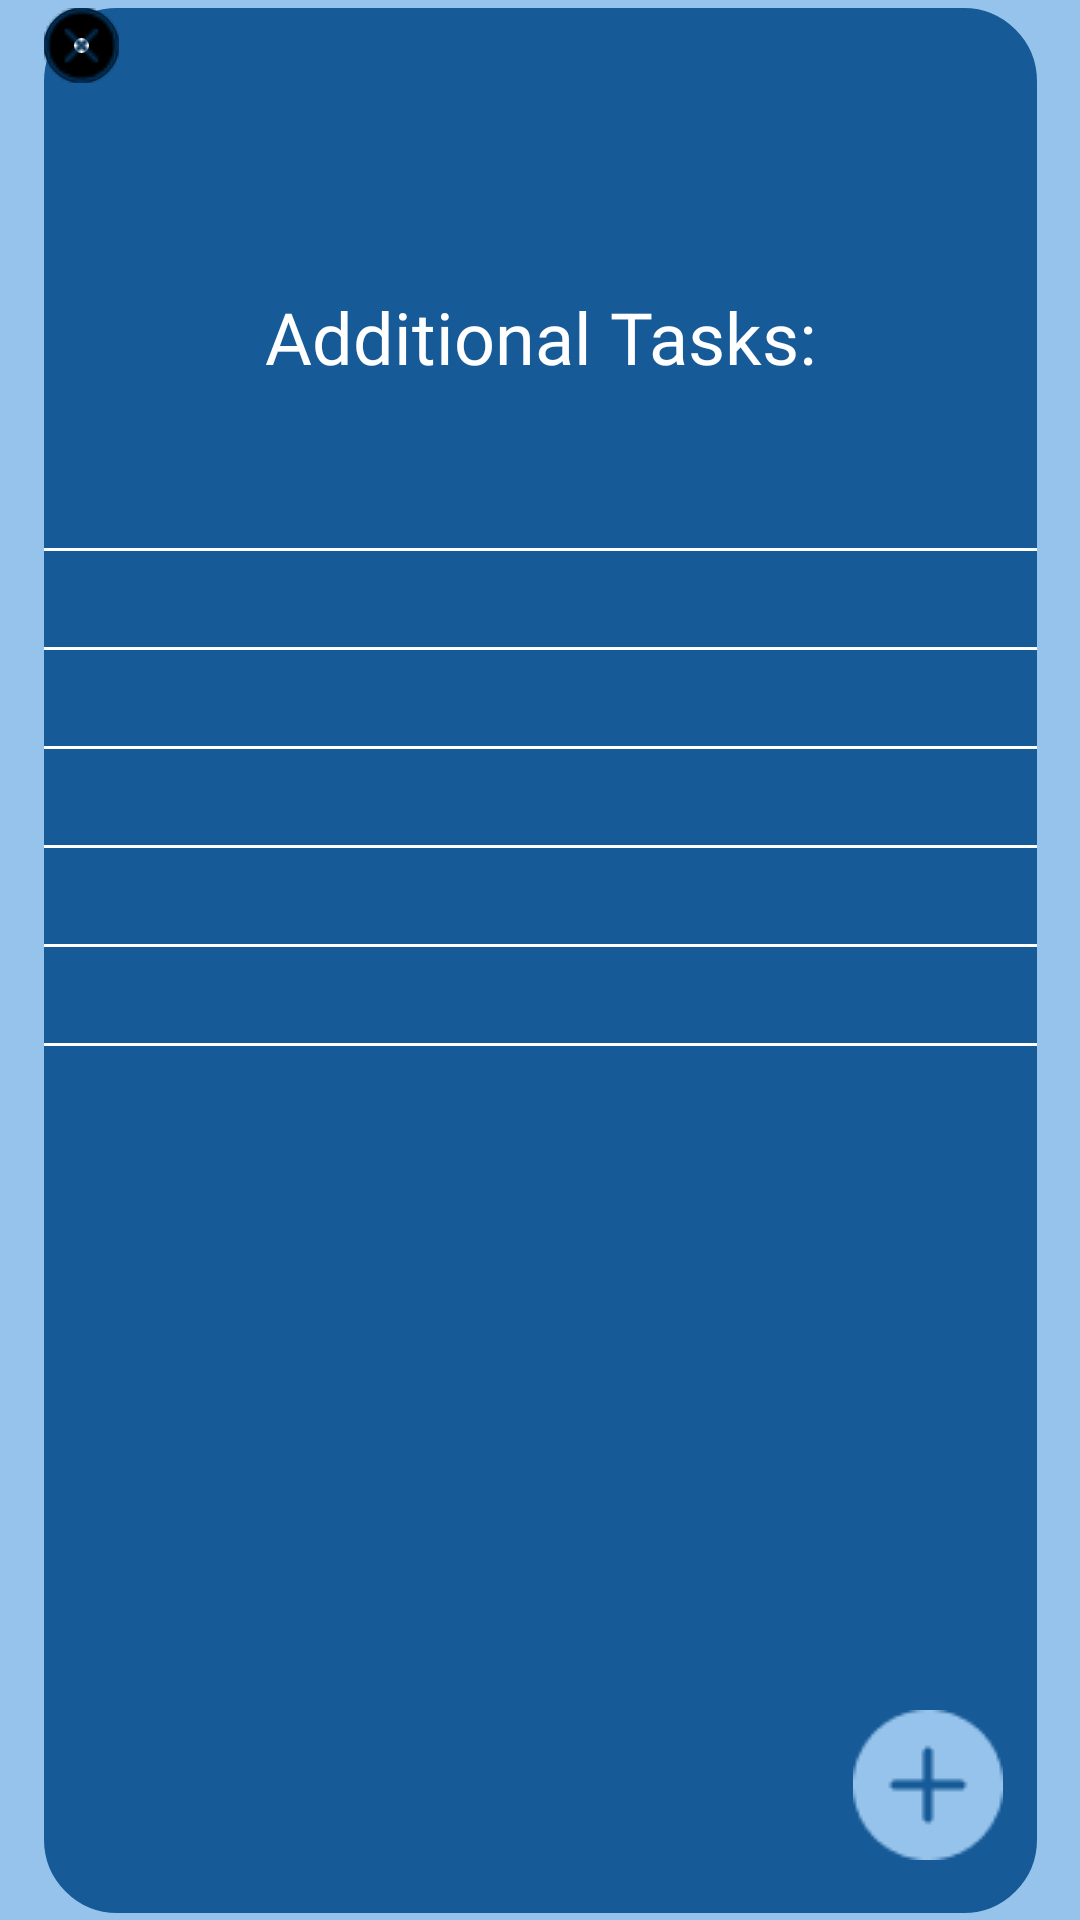

Here is an Android app screen rendered from its layout file. Give the layout XML and the strings, colors and styles it references.
<!-- AndroidManifest.xml: application theme Theme.Taskagotchi -->
<!-- res/layout/activity_additional_task.xml -->
<?xml version="1.0" encoding="utf-8"?>
<androidx.constraintlayout.widget.ConstraintLayout xmlns:android="http://schemas.android.com/apk/res/android"
    xmlns:app="http://schemas.android.com/apk/res-auto"
    xmlns:tools="http://schemas.android.com/tools"
    android:id="@+id/main"
    android:layout_width="match_parent"
    android:layout_height="match_parent"
    android:background="#96C3EB"
    tools:context=".AdditionalTaskActivity">

    <LinearLayout
        android:layout_width="331dp"
        android:layout_height="635dp"
        android:background="@drawable/rounded_corner"
        android:backgroundTint="#165A97"
        android:orientation="vertical"
        app:layout_constraintBottom_toBottomOf="parent"
        app:layout_constraintEnd_toEndOf="parent"
        app:layout_constraintStart_toStartOf="parent"
        app:layout_constraintTop_toTopOf="parent">

        <androidx.constraintlayout.widget.ConstraintLayout
            android:layout_width="match_parent"
            android:layout_height="61dp">

            <ImageButton
                android:id="@+id/imageButton"
                android:layout_width="wrap_content"
                android:layout_height="wrap_content"
                android:background="@drawable/circle_border"
                app:srcCompat="@drawable/exit_icon"
                tools:layout_editor_absoluteX="290dp"
                tools:layout_editor_absoluteY="7dp" />
        </androidx.constraintlayout.widget.ConstraintLayout>

        <TextView
            android:id="@+id/task_title_tv"
            android:layout_width="match_parent"
            android:layout_height="97dp"
            android:fontFamily="@font/lexend"
            android:gravity="center_horizontal|center_vertical"
            android:text="Additional Tasks:"
            android:textColor="#FFFFFF"
            android:textSize="24sp" />

        <TextView
            android:id="@+id/task1_tv"
            android:layout_width="match_parent"
            android:layout_height="wrap_content"
            android:layout_marginLeft="5dp"
            android:paddingBottom="3dp" />

        <View
            android:layout_width="match_parent"
            android:layout_height="1dp"
            android:layout_marginBottom="10dp"
            android:background="#FFFFFF" />

        <TextView
            android:id="@+id/task2_tv"
            android:layout_width="match_parent"
            android:layout_height="wrap_content"
            android:layout_marginLeft="5dp"
            android:paddingBottom="3dp" />

        <View
            android:layout_width="match_parent"
            android:layout_height="1dp"
            android:layout_marginBottom="10dp"
            android:background="#FFFFFF" />

        <TextView
            android:id="@+id/task3_tv"
            android:layout_width="match_parent"
            android:layout_height="wrap_content"
            android:layout_marginLeft="5dp"
            android:paddingBottom="3dp" />

        <View
            android:layout_width="match_parent"
            android:layout_height="1dp"
            android:layout_marginBottom="10dp"
            android:background="#FFFFFF" />

        <TextView
            android:id="@+id/task4_tv"
            android:layout_width="match_parent"
            android:layout_height="wrap_content"
            android:layout_marginLeft="5dp"
            android:paddingBottom="3dp" />

        <View
            android:layout_width="match_parent"
            android:layout_height="1dp"
            android:layout_marginBottom="10dp"
            android:background="#FFFFFF" />

        <TextView
            android:id="@+id/task5_tv"
            android:layout_width="match_parent"
            android:layout_height="wrap_content"
            android:layout_marginLeft="5dp"
            android:paddingBottom="3dp" />

        <View
            android:layout_width="match_parent"
            android:layout_height="1dp"
            android:layout_marginBottom="10dp"
            android:background="#FFFFFF" />

        <TextView
            android:id="@+id/task6_tv"
            android:layout_width="match_parent"
            android:layout_height="wrap_content"
            android:layout_marginLeft="5dp"
            android:paddingBottom="3dp" />

        <View
            android:layout_width="match_parent"
            android:layout_height="1dp"
            android:layout_marginBottom="10dp"
            android:background="#FFFFFF" />


        <androidx.constraintlayout.widget.ConstraintLayout
            android:layout_width="match_parent"
            android:layout_height="match_parent">

            <ImageButton
                android:id="@+id/addTask_btn"
                android:layout_width="60dp"
                android:layout_height="60dp"
                android:background="@drawable/circle_border"
                android:backgroundTint="#165A97"
                app:layout_constraintBottom_toBottomOf="parent"
                app:layout_constraintEnd_toEndOf="parent"
                app:layout_constraintHorizontal_bias="0.977"
                app:layout_constraintStart_toStartOf="parent"
                app:layout_constraintTop_toTopOf="parent"
                app:layout_constraintVertical_bias="0.942"
                app:srcCompat="@drawable/add_task_icon" />

        </androidx.constraintlayout.widget.ConstraintLayout>
    </LinearLayout>
</androidx.constraintlayout.widget.ConstraintLayout>
<!-- resources referenced by this layout -->
<resources>
  <!-- drawable add_task_icon: png bitmap (drawable, 1126 bytes) -->
  <!-- drawable circle_border (drawable) -->
  <?xml version="1.0" encoding="utf-8"?>
  <shape xmlns:android="http://schemas.android.com/apk/res/android">
      <solid android:color="@color/white"/>
      <stroke android:width="10dp"
          android:color="@color/home_button"/>
      <corners android:radius="1000dp"/>
  </shape>
  <!-- drawable exit_icon: png bitmap (drawable, 814 bytes) -->
  <!-- drawable rounded_corner (drawable) -->
  <?xml version="1.0" encoding="utf-8"?>
  <shape xmlns:android="http://schemas.android.com/apk/res/android"
      android:shape="rectangle">
  
      <corners android:radius="24dp"/>
      <stroke android:width="1dip" android:color="@color/login_textbox"/>
  </shape>
  <style name="Theme.Taskagotchi" parent="Theme.AppCompat.Light.NoActionBar">
          <item name="colorPrimary">@color/black</item>
          <item name="colorPrimaryDark">@color/white</item>
      </style>
  <color name="white">#FFFFFFFF</color>
  <color name="login_textbox">#D9D9D9</color>
  <color name="black">#FF000000</color>
</resources>
